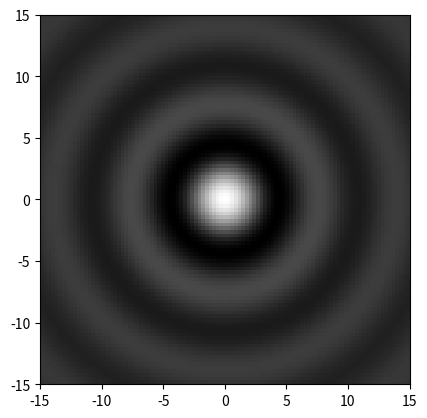

Generate this figure with matplotlib:
"""
© 2001-2022, Enthought, Inc.
All Rights Reserved. Use only permitted under license. Copying, sharing, redistributing or other unauthorized use strictly prohibited.
All trademarks and registered trademarks are the property of their respective owners.
Enthought, Inc.
[redacted]
[redacted]
www.enthought.com


Topics: Broadcasting, Fancy Indexing

Calculate the sinc function: sin(r)/r.  Use a Cartesian x,y grid
and calculate ``r = sqrt(x**2+y**2)`` with 0 in the center of the grid.
Calculate the function for -15,15 for both x and y.
"""

from numpy import linspace, sin, sqrt, newaxis
import matplotlib.pyplot as plt

x = linspace(-15,15,101)
# flip y up so that it is a "column" vector.
y = linspace(-15,15,101)[:,newaxis]

# because of broadcasting rules, r is 2D.
r = sqrt(x**2+y**2)

# calculate our function.
sinc = sin(r)/r

# replace any location where r is 0 with 1.0
sinc[r==0] = 1.0

plt.imshow(sinc, extent=[-15,15,-15,15])
plt.gray()
plt.show()
